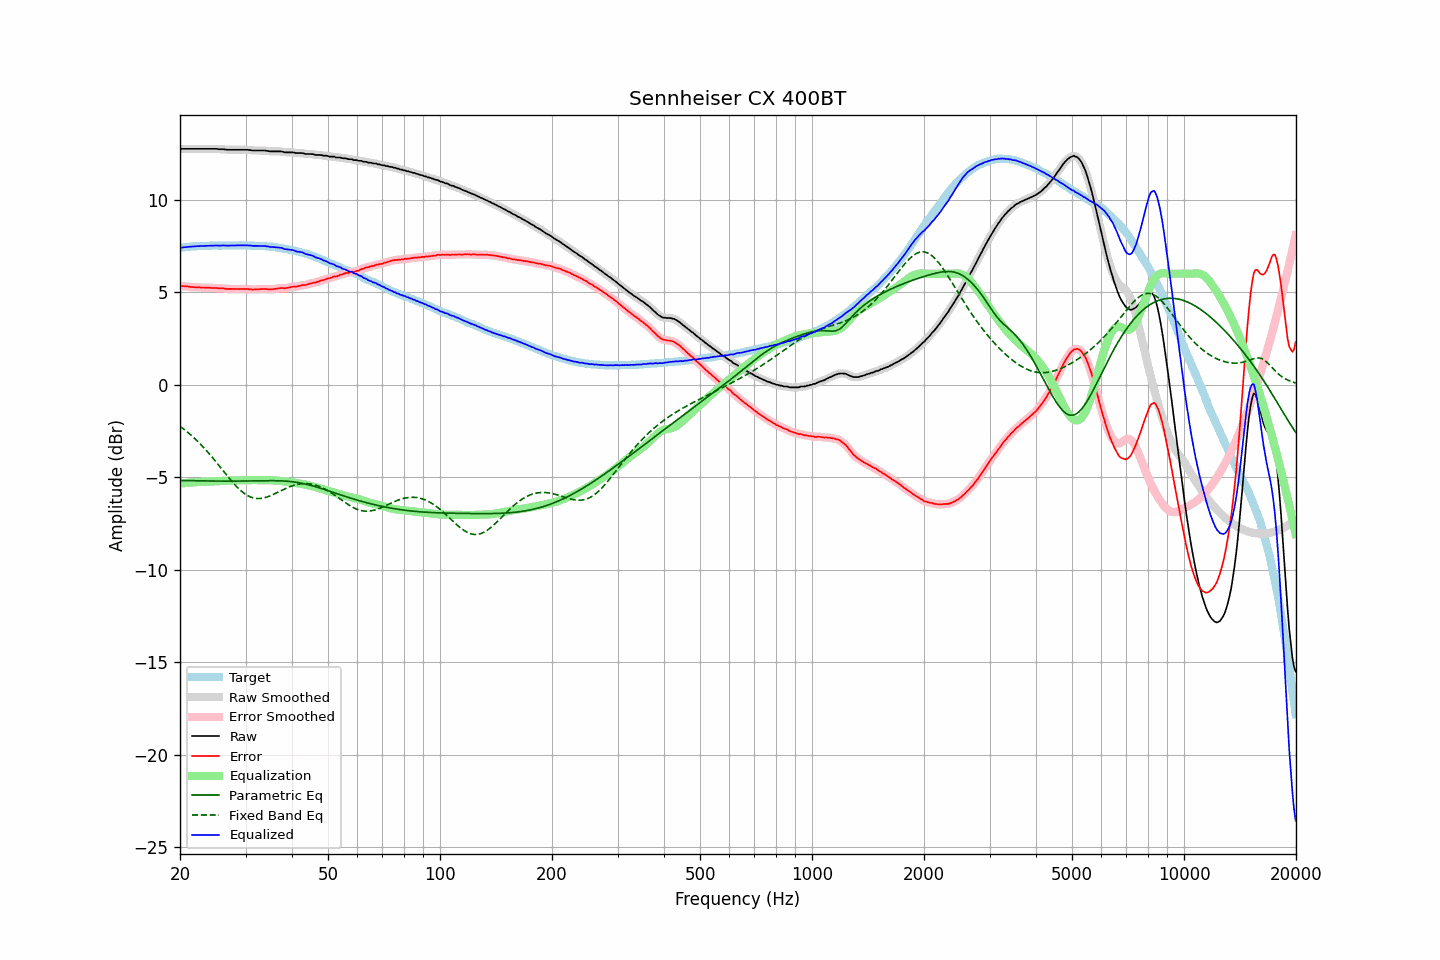

The table this chart was drawn from, first rows:
frequency, raw, error, smoothed, error_smoothed, equalization, parametric_eq, fixed_band_eq, equalized_raw, equalized_smoothed, target
20.00, 12.75, 5.35, 12.75, 5.34, -5.35, -5.18, -2.25, 7.41, 7.41, 7.41
20.20, 12.75, 5.34, 12.75, 5.34, -5.34, -5.18, -2.31, 7.42, 7.42, 7.42
20.40, 12.75, 5.33, 12.75, 5.33, -5.33, -5.18, -2.38, 7.42, 7.42, 7.43
20.61, 12.75, 5.32, 12.75, 5.32, -5.32, -5.18, -2.45, 7.43, 7.43, 7.44
20.81, 12.75, 5.32, 12.75, 5.31, -5.31, -5.18, -2.52, 7.44, 7.44, 7.44
21.02, 12.75, 5.31, 12.75, 5.31, -5.30, -5.19, -2.59, 7.45, 7.45, 7.44
21.23, 12.75, 5.30, 12.75, 5.30, -5.29, -5.19, -2.66, 7.46, 7.46, 7.45
21.44, 12.75, 5.28, 12.75, 5.28, -5.29, -5.19, -2.74, 7.47, 7.47, 7.47
21.66, 12.75, 5.28, 12.75, 5.28, -5.28, -5.19, -2.82, 7.47, 7.47, 7.47
21.87, 12.75, 5.27, 12.75, 5.27, -5.27, -5.19, -2.90, 7.48, 7.48, 7.48
22.09, 12.75, 5.27, 12.75, 5.27, -5.27, -5.19, -2.98, 7.48, 7.48, 7.48
22.31, 12.75, 5.26, 12.75, 5.26, -5.26, -5.20, -3.06, 7.49, 7.49, 7.49
22.54, 12.75, 5.26, 12.75, 5.26, -5.26, -5.20, -3.15, 7.49, 7.49, 7.49
22.76, 12.75, 5.25, 12.75, 5.26, -5.26, -5.20, -3.24, 7.50, 7.50, 7.50
22.99, 12.75, 5.25, 12.75, 5.25, -5.25, -5.20, -3.33, 7.50, 7.50, 7.50
23.22, 12.75, 5.25, 12.75, 5.25, -5.25, -5.20, -3.42, 7.50, 7.50, 7.50
23.45, 12.75, 5.24, 12.75, 5.25, -5.25, -5.20, -3.52, 7.51, 7.51, 7.51
23.69, 12.75, 5.25, 12.75, 5.25, -5.24, -5.20, -3.62, 7.51, 7.51, 7.51
23.92, 12.75, 5.25, 12.75, 5.24, -5.24, -5.21, -3.71, 7.51, 7.51, 7.51
24.16, 12.75, 5.24, 12.75, 5.24, -5.24, -5.21, -3.82, 7.51, 7.51, 7.52
24.40, 12.75, 5.23, 12.75, 5.23, -5.23, -5.21, -3.92, 7.52, 7.52, 7.52
24.65, 12.75, 5.23, 12.75, 5.23, -5.23, -5.21, -4.02, 7.52, 7.52, 7.52
24.89, 12.75, 5.23, 12.75, 5.23, -5.23, -5.21, -4.13, 7.52, 7.52, 7.52
25.14, 12.75, 5.23, 12.75, 5.22, -5.22, -5.21, -4.24, 7.53, 7.52, 7.52
25.39, 12.73, 5.21, 12.74, 5.22, -5.22, -5.21, -4.34, 7.51, 7.52, 7.52
25.65, 12.73, 5.21, 12.73, 5.21, -5.21, -5.21, -4.45, 7.52, 7.52, 7.52
25.91, 12.73, 5.21, 12.73, 5.21, -5.21, -5.21, -4.56, 7.53, 7.53, 7.52
26.16, 12.73, 5.20, 12.73, 5.20, -5.20, -5.21, -4.67, 7.53, 7.53, 7.53
26.43, 12.72, 5.20, 12.72, 5.19, -5.19, -5.21, -4.78, 7.53, 7.52, 7.53
26.69, 12.70, 5.18, 12.71, 5.18, -5.19, -5.21, -4.88, 7.51, 7.52, 7.53
26.96, 12.70, 5.18, 12.70, 5.18, -5.18, -5.21, -4.99, 7.52, 7.52, 7.52
27.23, 12.70, 5.18, 12.70, 5.18, -5.18, -5.21, -5.10, 7.52, 7.52, 7.52
27.50, 12.70, 5.18, 12.70, 5.18, -5.18, -5.21, -5.20, 7.53, 7.53, 7.52
27.77, 12.70, 5.17, 12.70, 5.18, -5.17, -5.21, -5.30, 7.53, 7.53, 7.53
28.05, 12.70, 5.17, 12.70, 5.18, -5.17, -5.21, -5.40, 7.53, 7.53, 7.53
28.33, 12.70, 5.18, 12.70, 5.17, -5.17, -5.21, -5.49, 7.53, 7.53, 7.53
28.62, 12.70, 5.18, 12.70, 5.17, -5.17, -5.21, -5.58, 7.53, 7.53, 7.53
28.90, 12.70, 5.17, 12.70, 5.17, -5.17, -5.21, -5.66, 7.53, 7.53, 7.53
29.19, 12.70, 5.17, 12.70, 5.17, -5.17, -5.21, -5.74, 7.53, 7.53, 7.53
29.48, 12.70, 5.17, 12.70, 5.17, -5.17, -5.21, -5.81, 7.53, 7.53, 7.53
29.78, 12.70, 5.17, 12.70, 5.17, -5.17, -5.21, -5.88, 7.53, 7.53, 7.53
30.08, 12.70, 5.17, 12.70, 5.17, -5.17, -5.21, -5.94, 7.54, 7.53, 7.54
30.38, 12.70, 5.18, 12.70, 5.17, -5.16, -5.21, -5.99, 7.54, 7.53, 7.52
30.68, 12.68, 5.16, 12.69, 5.16, -5.16, -5.20, -6.04, 7.52, 7.53, 7.52
30.99, 12.68, 5.16, 12.68, 5.16, -5.16, -5.20, -6.08, 7.52, 7.52, 7.52
31.30, 12.66, 5.14, 12.67, 5.15, -5.16, -5.20, -6.11, 7.51, 7.51, 7.52
31.61, 12.66, 5.15, 12.66, 5.15, -5.16, -5.20, -6.13, 7.51, 7.51, 7.52
31.93, 12.66, 5.16, 12.66, 5.15, -5.16, -5.20, -6.15, 7.51, 7.50, 7.50
32.24, 12.66, 5.15, 12.66, 5.16, -5.16, -5.20, -6.16, 7.50, 7.50, 7.51
32.57, 12.66, 5.16, 12.66, 5.16, -5.16, -5.20, -6.16, 7.50, 7.50, 7.50
32.89, 12.66, 5.17, 12.66, 5.16, -5.16, -5.19, -6.15, 7.50, 7.50, 7.50
33.22, 12.66, 5.17, 12.66, 5.17, -5.16, -5.19, -6.14, 7.50, 7.50, 7.49
33.55, 12.66, 5.17, 12.66, 5.17, -5.17, -5.19, -6.13, 7.50, 7.50, 7.49
33.89, 12.66, 5.17, 12.66, 5.17, -5.16, -5.19, -6.10, 7.50, 7.49, 7.49
34.23, 12.64, 5.17, 12.64, 5.17, -5.16, -5.19, -6.08, 7.48, 7.48, 7.47
34.57, 12.63, 5.16, 12.63, 5.16, -5.16, -5.19, -6.04, 7.47, 7.47, 7.47
34.92, 12.61, 5.15, 12.62, 5.15, -5.16, -5.19, -6.01, 7.45, 7.45, 7.46
35.27, 12.61, 5.15, 12.61, 5.16, -5.17, -5.19, -5.97, 7.45, 7.45, 7.47
35.62, 12.61, 5.17, 12.61, 5.16, -5.17, -5.19, -5.93, 7.44, 7.44, 7.44
35.97, 12.61, 5.17, 12.61, 5.18, -5.18, -5.19, -5.89, 7.43, 7.43, 7.44
... 635 more rows
